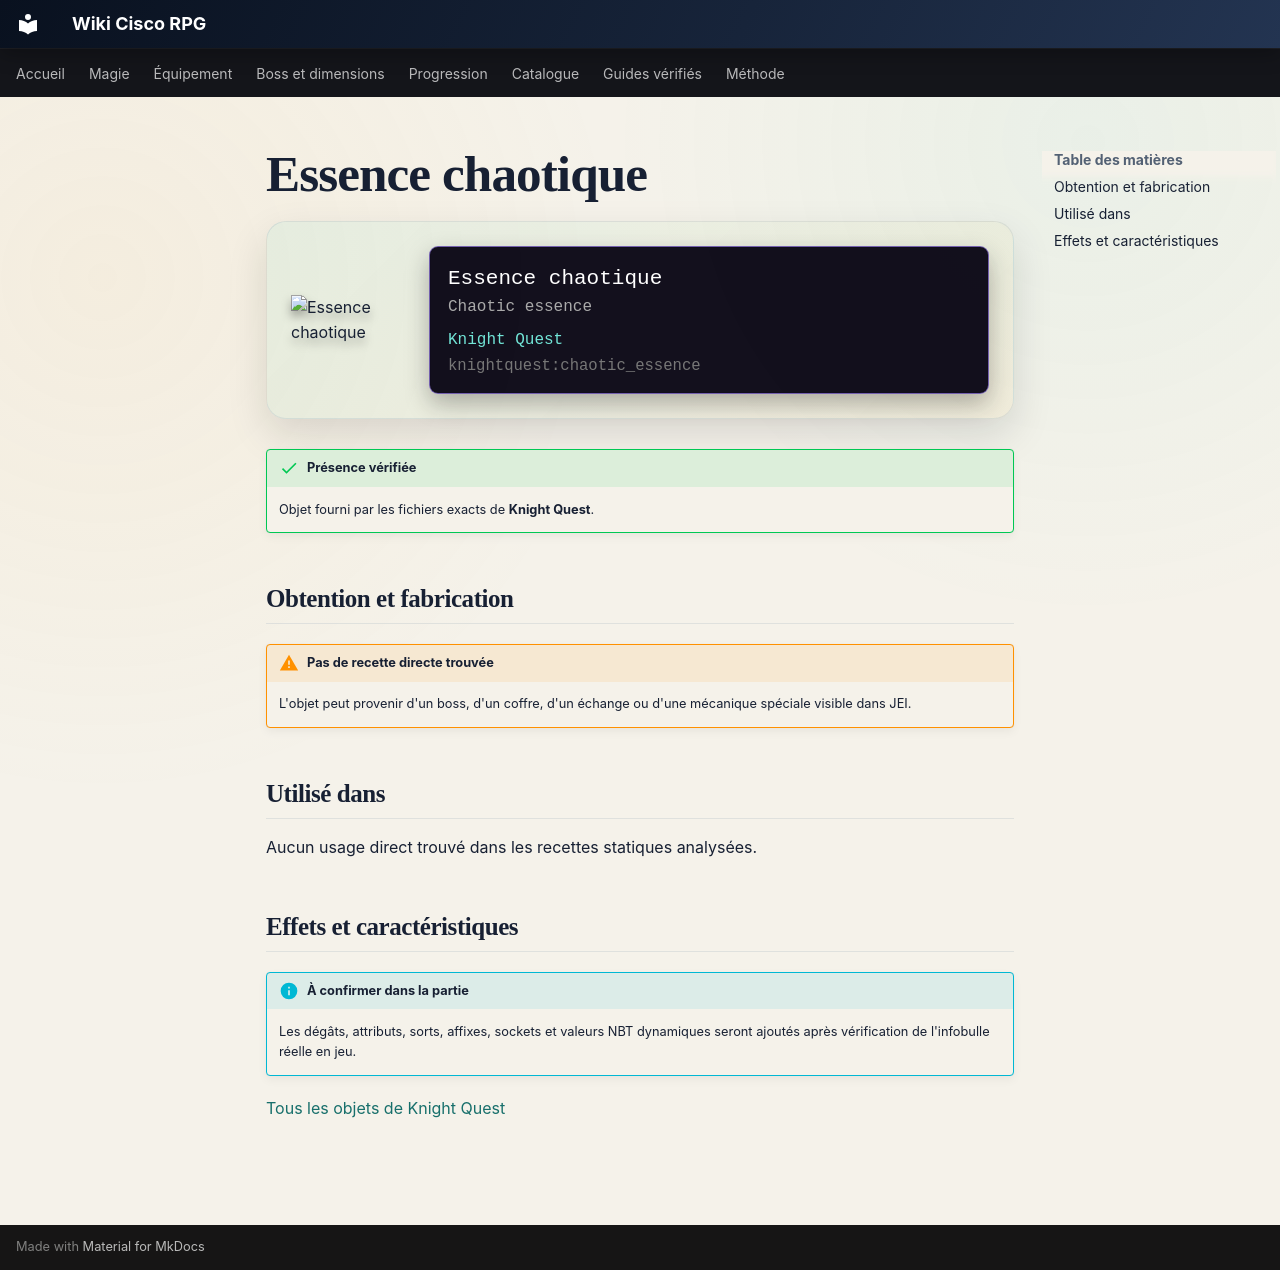

repository: Kloups-Dev/wiki-cisco-rpg · page: catalogue/objets/knightquest/chaotic_essence/index.html · generator: mkdocs

# Essence chaotique

<div class="mc-item-showcase">
<img class="mc-item-icon" src="../../../../assets/generated/items/knightquest/chaotic_essence.png" alt="Essence chaotique">
<div class="mc-tooltip-card">
<div class="mc-tooltip-card__name">Essence chaotique</div>
<div class="mc-tooltip-card__alias">Chaotic essence</div>
<div class="mc-tooltip-card__mod">Knight Quest</div>
<div class="mc-tooltip-card__id">knightquest:chaotic_essence</div>
</div>
</div>

!!! success "Présence vérifiée"
    Objet fourni par les fichiers exacts de **Knight Quest**.

## Obtention et fabrication

!!! warning "Pas de recette directe trouvée"
    L'objet peut provenir d'un boss, d'un coffre, d'un échange ou d'une mécanique spéciale visible dans JEI.

## Utilisé dans

Aucun usage direct trouvé dans les recettes statiques analysées.

## Effets et caractéristiques

!!! info "À confirmer dans la partie"
    Les dégâts, attributs, sorts, affixes, sockets et valeurs NBT dynamiques seront ajoutés après vérification de l'infobulle réelle en jeu.

[Tous les objets de Knight Quest](../../../contenu/knight-quest.md)
